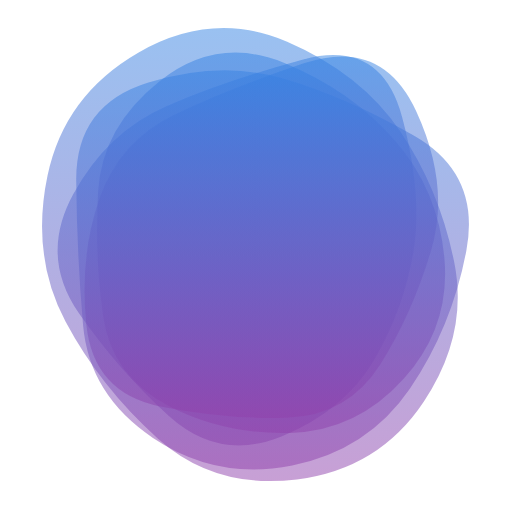
t = 0.00 s
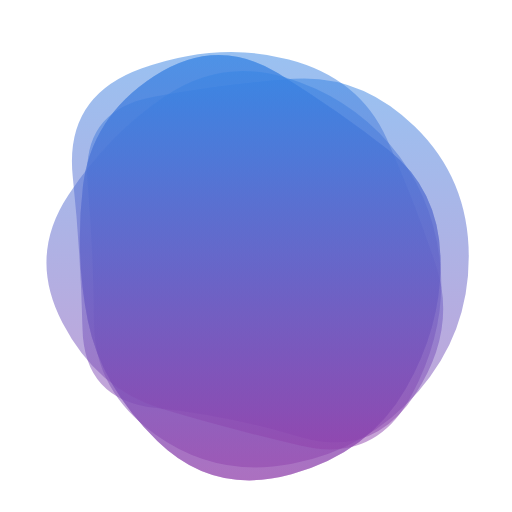
t = 0.72 s
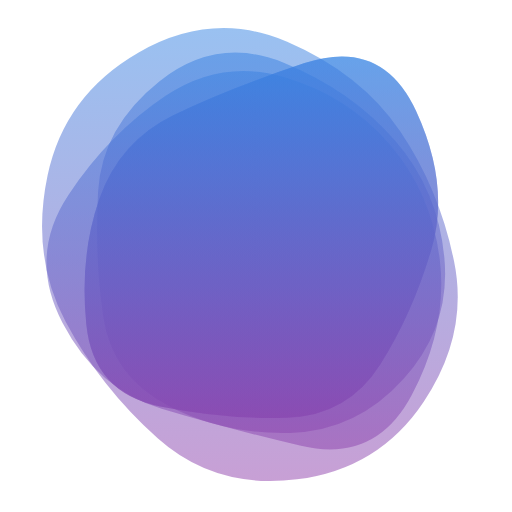
t = 1.43 s
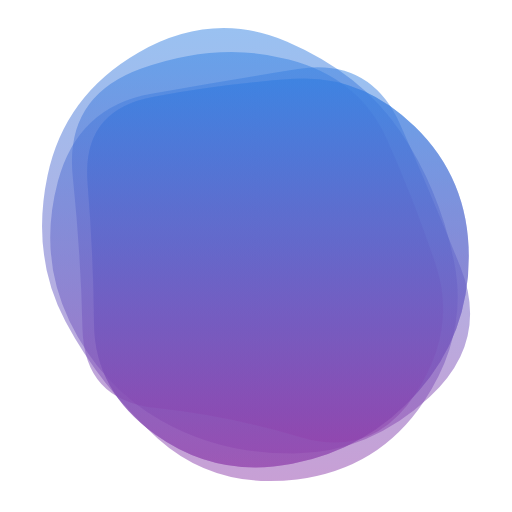
t = 2.15 s
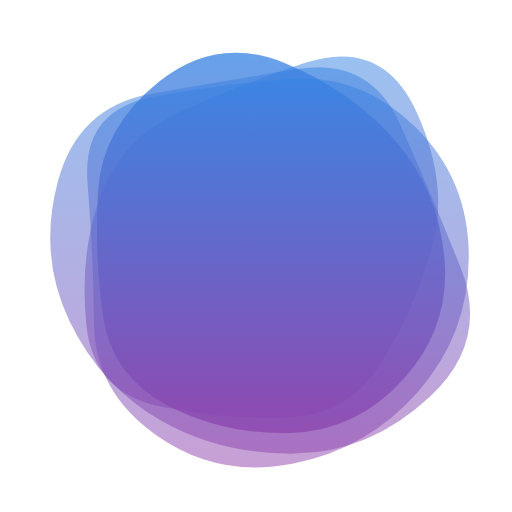
t = 2.87 s
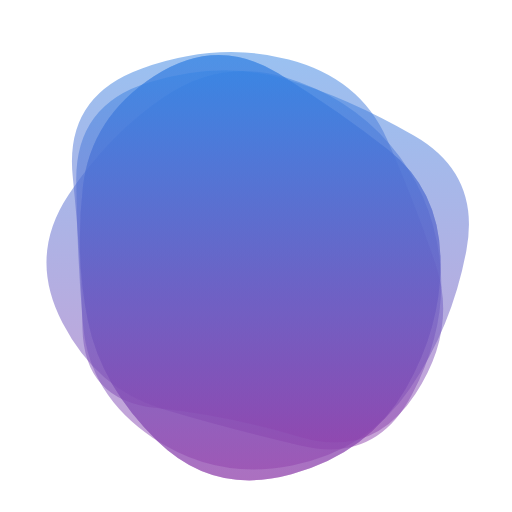
t = 3.58 s

The animated SVG that drew these frames (rendered in a browser with its animation timeline set to each time). Animation: 5 SMIL elements (animate=5); one cycle of 4.30 s, repeats indefinitely.

<svg version="1.1" xmlns="http://www.w3.org/2000/svg" viewBox="0 0 500 500" width="100%" id="blobSvg" style="opacity: 1;" filter="blur(0.4px)" transform="rotate(180)">
                        <defs>
                        <linearGradient id="gradient" x1="0%" y1="0%" x2="0%" y2="100%">
                            <stop offset="0%" style="stop-color: rgb(145, 65, 172);"></stop>
                            <stop offset="100%" style="stop-color: rgb(53, 132, 228);"></stop>
                        </linearGradient>
                        </defs>
                        
                    <path id="blob" fill="url(#gradient)" style="opacity: 0.5;"><animate attributeName="d" dur="4.3s" repeatCount="indefinite" values="M428.39652,310.63781Q395.12039,371.27562,337.58607,396.3189Q280.05174,421.36219,204.00896,441.94775Q127.96619,462.5333,107.32787,385.81839Q86.68955,309.10348,96.33581,253.18955Q105.98207,197.27562,134.68904,148.26665Q163.396,99.25769,224.43929,74.05174Q285.48258,48.8458,334.83632,93.40548Q384.19006,137.96516,422.93135,193.98258Q461.67264,250,428.39652,310.63781Z;M429,328Q437,406,362,433Q287,460,218,442Q149,424,122.5,365Q96,306,74.5,242Q53,178,94.5,115Q136,52,206.5,73Q277,94,347.5,101.5Q418,109,419.5,179.5Q421,250,429,328Z;M404.21696,312.89783Q400.5999,375.79567,344.18719,420.60848Q287.77447,465.42129,222.25959,438.51488Q156.7447,411.60848,114.36806,363.06382Q71.99143,314.51917,65.98083,247.80853Q59.97023,181.09788,105.72982,130.10217Q151.4894,79.10645,216.18088,77.25959Q280.87235,75.41272,335.88295,103.82341Q390.89355,132.2341,399.36378,191.11705Q407.83401,250,404.21696,312.89783Z;M414.53769,321.38989Q420.37096,392.77979,350.00938,405.59743Q279.64779,418.41507,213.62261,422.99375Q147.59743,427.57242,94.94338,376.434Q42.28934,325.29559,42.19191,249.67298Q42.09448,174.05036,91.48437,117.78308Q140.87426,61.5158,214.61636,47.15422Q288.35846,32.79263,348.05974,75.5158Q407.76103,118.23897,408.23272,184.11949Q408.70441,250,414.53769,321.38989Z;M443.46373,322.92581Q424.06453,395.85162,352.29275,408.54192Q280.52096,421.23222,209.43547,432.55323Q138.34998,443.87423,108.93547,378.01696Q79.52096,312.15968,50.50966,239.62741Q21.49835,167.09515,80.22256,112.52096Q138.94677,57.94677,211.78709,57.03792Q284.62741,56.12906,342.97339,89.43146Q401.31936,122.73387,432.09114,186.36693Q462.86293,250,443.46373,322.92581Z;M419.06254,317.79517Q411.11118,385.59033,349.66843,425.59894Q288.22568,465.60755,228.34547,428.45831Q168.46526,391.30906,120.24124,353.19622Q72.01722,315.08338,69.86103,249.40801Q67.70483,183.73263,103.47221,120.73263Q139.23958,57.73263,215.36631,36.75347Q291.49305,15.77432,346.41495,69.35242Q401.33686,122.93051,414.17538,186.46526Q427.0139,250,419.06254,317.79517Z;M428.39652,310.63781Q395.12039,371.27562,337.58607,396.3189Q280.05174,421.36219,204.00896,441.94775Q127.96619,462.5333,107.32787,385.81839Q86.68955,309.10348,96.33581,253.18955Q105.98207,197.27562,134.68904,148.26665Q163.396,99.25769,224.43929,74.05174Q285.48258,48.8458,334.83632,93.40548Q384.19006,137.96516,422.93135,193.98258Q461.67264,250,428.39652,310.63781Z"></animate></path><path id="blob" fill="url(#gradient)" style="opacity: 0.5;"><animate attributeName="d" dur="4.3s" repeatCount="indefinite" values="M453.57191,328.53752Q437.08754,407.07503,364.57816,448.74386Q292.06878,490.41269,219.55628,459.1657Q147.04377,427.91871,108.99375,371.46874Q70.94372,315.01876,56.52814,244.52814Q42.11255,174.03752,86.02814,107.96874Q129.94372,41.89995,209.98749,31.84993Q290.03126,21.79991,346.01876,71.89683Q402.00625,121.99375,436.03126,185.99687Q470.05628,250,453.57191,328.53752Z;M419.06254,317.79517Q411.11118,385.59033,349.66843,425.59894Q288.22568,465.60755,228.34547,428.45831Q168.46526,391.30906,120.24124,353.19622Q72.01722,315.08338,69.86103,249.40801Q67.70483,183.73263,103.47221,120.73263Q139.23958,57.73263,215.36631,36.75347Q291.49305,15.77432,346.41495,69.35242Q401.33686,122.93051,414.17538,186.46526Q427.0139,250,419.06254,317.79517Z;M402.96858,305.89372Q383.43068,361.78743,330.92976,387.4658Q278.42884,413.14418,202.60721,438.39372Q126.78558,463.64325,93.53789,391.42791Q60.29021,319.21257,78.64603,256.64233Q97.00185,194.07209,128.64418,144.10813Q160.28651,94.14418,219.21534,92.06839Q278.14418,89.9926,343.5342,103.10536Q408.92421,116.21812,415.71534,183.10906Q422.50647,250,402.96858,305.89372Z;M443.46373,322.92581Q424.06453,395.85162,352.29275,408.54192Q280.52096,421.23222,209.43547,432.55323Q138.34998,443.87423,108.93547,378.01696Q79.52096,312.15968,50.50966,239.62741Q21.49835,167.09515,80.22256,112.52096Q138.94677,57.94677,211.78709,57.03792Q284.62741,56.12906,342.97339,89.43146Q401.31936,122.73387,432.09114,186.36693Q462.86293,250,443.46373,322.92581Z;M404.21696,312.89783Q400.5999,375.79567,344.18719,420.60848Q287.77447,465.42129,222.25959,438.51488Q156.7447,411.60848,114.36806,363.06382Q71.99143,314.51917,65.98083,247.80853Q59.97023,181.09788,105.72982,130.10217Q151.4894,79.10645,216.18088,77.25959Q280.87235,75.41272,335.88295,103.82341Q390.89355,132.2341,399.36378,191.11705Q407.83401,250,404.21696,312.89783Z;M433.0232,309.9192Q393.01281,369.83841,338.3352,406.40881Q283.6576,442.97921,221.7752,424.49281Q159.8928,406.0064,119.2384,358.9864Q78.584,311.9664,70.5304,246.7752Q62.4768,181.584,97.7552,114.4464Q133.0336,47.3088,206.208,64.61119Q279.3824,81.91359,342.208,100.8192Q405.0336,119.7248,439.0336,184.8624Q473.0336,250,433.0232,309.9192Z;M453.57191,328.53752Q437.08754,407.07503,364.57816,448.74386Q292.06878,490.41269,219.55628,459.1657Q147.04377,427.91871,108.99375,371.46874Q70.94372,315.01876,56.52814,244.52814Q42.11255,174.03752,86.02814,107.96874Q129.94372,41.89995,209.98749,31.84993Q290.03126,21.79991,346.01876,71.89683Q402.00625,121.99375,436.03126,185.99687Q470.05628,250,453.57191,328.53752Z"></animate></path><path id="blob" fill="url(#gradient)" style="opacity: 0.5;"><animate attributeName="d" dur="4.3s" repeatCount="indefinite" values="M425.57934,323.79599Q426.22734,397.59197,355.10104,419.41516Q283.97474,441.23834,222.29242,423.00907Q160.6101,404.77979,95.49644,367.33031Q30.38277,329.88083,44.58128,255.13536Q58.77979,180.3899,99.7419,120.41159Q140.70401,60.43329,214.57221,45.49287Q288.44042,30.55246,350.61367,72.29792Q412.78692,114.04339,418.85914,182.0217Q424.93135,250,425.57934,323.79599Z;M414.53769,321.38989Q420.37096,392.77979,350.00938,405.59743Q279.64779,418.41507,213.62261,422.99375Q147.59743,427.57242,94.94338,376.434Q42.28934,325.29559,42.19191,249.67298Q42.09448,174.05036,91.48437,117.78308Q140.87426,61.5158,214.61636,47.15422Q288.35846,32.79263,348.05974,75.5158Q407.76103,118.23897,408.23272,184.11949Q408.70441,250,414.53769,321.38989Z;M402.96858,305.89372Q383.43068,361.78743,330.92976,387.4658Q278.42884,413.14418,202.60721,438.39372Q126.78558,463.64325,93.53789,391.42791Q60.29021,319.21257,78.64603,256.64233Q97.00185,194.07209,128.64418,144.10813Q160.28651,94.14418,219.21534,92.06839Q278.14418,89.9926,343.5342,103.10536Q408.92421,116.21812,415.71534,183.10906Q422.50647,250,402.96858,305.89372Z;M453.57191,328.53752Q437.08754,407.07503,364.57816,448.74386Q292.06878,490.41269,219.55628,459.1657Q147.04377,427.91871,108.99375,371.46874Q70.94372,315.01876,56.52814,244.52814Q42.11255,174.03752,86.02814,107.96874Q129.94372,41.89995,209.98749,31.84993Q290.03126,21.79991,346.01876,71.89683Q402.00625,121.99375,436.03126,185.99687Q470.05628,250,453.57191,328.53752Z;M404.21696,312.89783Q400.5999,375.79567,344.18719,420.60848Q287.77447,465.42129,222.25959,438.51488Q156.7447,411.60848,114.36806,363.06382Q71.99143,314.51917,65.98083,247.80853Q59.97023,181.09788,105.72982,130.10217Q151.4894,79.10645,216.18088,77.25959Q280.87235,75.41272,335.88295,103.82341Q390.89355,132.2341,399.36378,191.11705Q407.83401,250,404.21696,312.89783Z;M419.06254,317.79517Q411.11118,385.59033,349.66843,425.59894Q288.22568,465.60755,228.34547,428.45831Q168.46526,391.30906,120.24124,353.19622Q72.01722,315.08338,69.86103,249.40801Q67.70483,183.73263,103.47221,120.73263Q139.23958,57.73263,215.36631,36.75347Q291.49305,15.77432,346.41495,69.35242Q401.33686,122.93051,414.17538,186.46526Q427.0139,250,419.06254,317.79517Z;M425.57934,323.79599Q426.22734,397.59197,355.10104,419.41516Q283.97474,441.23834,222.29242,423.00907Q160.6101,404.77979,95.49644,367.33031Q30.38277,329.88083,44.58128,255.13536Q58.77979,180.3899,99.7419,120.41159Q140.70401,60.43329,214.57221,45.49287Q288.44042,30.55246,350.61367,72.29792Q412.78692,114.04339,418.85914,182.0217Q424.93135,250,425.57934,323.79599Z"></animate></path><path id="blob" fill="url(#gradient)" style="opacity: 0.5;"><animate attributeName="d" dur="4.3s" repeatCount="indefinite" values="M404.21696,312.89783Q400.5999,375.79567,344.18719,420.60848Q287.77447,465.42129,222.25959,438.51488Q156.7447,411.60848,114.36806,363.06382Q71.99143,314.51917,65.98083,247.80853Q59.97023,181.09788,105.72982,130.10217Q151.4894,79.10645,216.18088,77.25959Q280.87235,75.41272,335.88295,103.82341Q390.89355,132.2341,399.36378,191.11705Q407.83401,250,404.21696,312.89783Z;M419.06254,317.79517Q411.11118,385.59033,349.66843,425.59894Q288.22568,465.60755,228.34547,428.45831Q168.46526,391.30906,120.24124,353.19622Q72.01722,315.08338,69.86103,249.40801Q67.70483,183.73263,103.47221,120.73263Q139.23958,57.73263,215.36631,36.75347Q291.49305,15.77432,346.41495,69.35242Q401.33686,122.93051,414.17538,186.46526Q427.0139,250,419.06254,317.79517Z;M433.0232,309.9192Q393.01281,369.83841,338.3352,406.40881Q283.6576,442.97921,221.7752,424.49281Q159.8928,406.0064,119.2384,358.9864Q78.584,311.9664,70.5304,246.7752Q62.4768,181.584,97.7552,114.4464Q133.0336,47.3088,206.208,64.61119Q279.3824,81.91359,342.208,100.8192Q405.0336,119.7248,439.0336,184.8624Q473.0336,250,433.0232,309.9192Z;M414.53769,321.38989Q420.37096,392.77979,350.00938,405.59743Q279.64779,418.41507,213.62261,422.99375Q147.59743,427.57242,94.94338,376.434Q42.28934,325.29559,42.19191,249.67298Q42.09448,174.05036,91.48437,117.78308Q140.87426,61.5158,214.61636,47.15422Q288.35846,32.79263,348.05974,75.5158Q407.76103,118.23897,408.23272,184.11949Q408.70441,250,414.53769,321.38989Z;M402.96858,305.89372Q383.43068,361.78743,330.92976,387.4658Q278.42884,413.14418,202.60721,438.39372Q126.78558,463.64325,93.53789,391.42791Q60.29021,319.21257,78.64603,256.64233Q97.00185,194.07209,128.64418,144.10813Q160.28651,94.14418,219.21534,92.06839Q278.14418,89.9926,343.5342,103.10536Q408.92421,116.21812,415.71534,183.10906Q422.50647,250,402.96858,305.89372Z;M429,328Q437,406,362,433Q287,460,218,442Q149,424,122.5,365Q96,306,74.5,242Q53,178,94.5,115Q136,52,206.5,73Q277,94,347.5,101.5Q418,109,419.5,179.5Q421,250,429,328Z;M404.21696,312.89783Q400.5999,375.79567,344.18719,420.60848Q287.77447,465.42129,222.25959,438.51488Q156.7447,411.60848,114.36806,363.06382Q71.99143,314.51917,65.98083,247.80853Q59.97023,181.09788,105.72982,130.10217Q151.4894,79.10645,216.18088,77.25959Q280.87235,75.41272,335.88295,103.82341Q390.89355,132.2341,399.36378,191.11705Q407.83401,250,404.21696,312.89783Z"></animate></path><path id="blob" fill="url(#gradient)" style="opacity: 0.5;"><animate attributeName="d" dur="4.3s" repeatCount="indefinite" values="M402.96858,305.89372Q383.43068,361.78743,330.92976,387.4658Q278.42884,413.14418,202.60721,438.39372Q126.78558,463.64325,93.53789,391.42791Q60.29021,319.21257,78.64603,256.64233Q97.00185,194.07209,128.64418,144.10813Q160.28651,94.14418,219.21534,92.06839Q278.14418,89.9926,343.5342,103.10536Q408.92421,116.21812,415.71534,183.10906Q422.50647,250,402.96858,305.89372Z;M433.0232,309.9192Q393.01281,369.83841,338.3352,406.40881Q283.6576,442.97921,221.7752,424.49281Q159.8928,406.0064,119.2384,358.9864Q78.584,311.9664,70.5304,246.7752Q62.4768,181.584,97.7552,114.4464Q133.0336,47.3088,206.208,64.61119Q279.3824,81.91359,342.208,100.8192Q405.0336,119.7248,439.0336,184.8624Q473.0336,250,433.0232,309.9192Z;M453.57191,328.53752Q437.08754,407.07503,364.57816,448.74386Q292.06878,490.41269,219.55628,459.1657Q147.04377,427.91871,108.99375,371.46874Q70.94372,315.01876,56.52814,244.52814Q42.11255,174.03752,86.02814,107.96874Q129.94372,41.89995,209.98749,31.84993Q290.03126,21.79991,346.01876,71.89683Q402.00625,121.99375,436.03126,185.99687Q470.05628,250,453.57191,328.53752Z;M429,328Q437,406,362,433Q287,460,218,442Q149,424,122.5,365Q96,306,74.5,242Q53,178,94.5,115Q136,52,206.5,73Q277,94,347.5,101.5Q418,109,419.5,179.5Q421,250,429,328Z;M414.53769,321.38989Q420.37096,392.77979,350.00938,405.59743Q279.64779,418.41507,213.62261,422.99375Q147.59743,427.57242,94.94338,376.434Q42.28934,325.29559,42.19191,249.67298Q42.09448,174.05036,91.48437,117.78308Q140.87426,61.5158,214.61636,47.15422Q288.35846,32.79263,348.05974,75.5158Q407.76103,118.23897,408.23272,184.11949Q408.70441,250,414.53769,321.38989Z;M425.57934,323.79599Q426.22734,397.59197,355.10104,419.41516Q283.97474,441.23834,222.29242,423.00907Q160.6101,404.77979,95.49644,367.33031Q30.38277,329.88083,44.58128,255.13536Q58.77979,180.3899,99.7419,120.41159Q140.70401,60.43329,214.57221,45.49287Q288.44042,30.55246,350.61367,72.29792Q412.78692,114.04339,418.85914,182.0217Q424.93135,250,425.57934,323.79599Z;M402.96858,305.89372Q383.43068,361.78743,330.92976,387.4658Q278.42884,413.14418,202.60721,438.39372Q126.78558,463.64325,93.53789,391.42791Q60.29021,319.21257,78.64603,256.64233Q97.00185,194.07209,128.64418,144.10813Q160.28651,94.14418,219.21534,92.06839Q278.14418,89.9926,343.5342,103.10536Q408.92421,116.21812,415.71534,183.10906Q422.50647,250,402.96858,305.89372Z"></animate></path></svg>